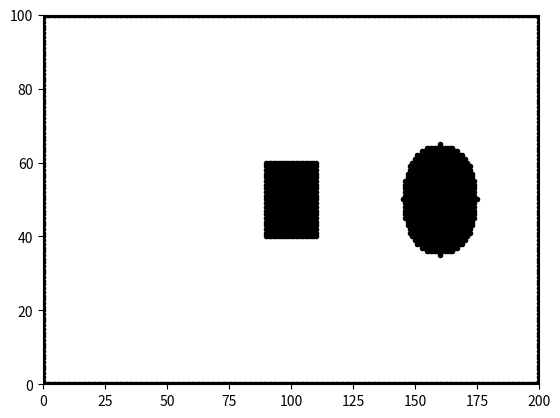

Source code (Python):
import matplotlib.pyplot as plt
import numpy as np

plot_x = []
plot_y =[]
obs_map = np.zeros((200,100))
for x in range (0,200):    
    for y in range(0,100):
        l1 = x - 90
        l2 = -x+ 110
        l3 = y - 40
        l4 = 60 - y

        c1 = (x - 160)**2 + (y - 50)**2 - (15)**2   

        if (l1 >=0 and l2>=0 and l3>=0 and l4>=0) or (c1 <=0):
            obs_map[x][y] = 1
            plot_x.append(x)
            plot_y.append(y) 

for i in range(200):
        plot_x.append(i)
        plot_y.append(0)
        obs_map[i][0] = 1
for i in range(200):
        plot_x.append(i)
        plot_y.append(100)
        obs_map[i][99] = 1
for i in range(100):
        plot_x.append(0)
        plot_y.append(i)
        obs_map[0][i] = 1
for i in range(100):
        plot_x.append(200)
        plot_y.append(i)
        obs_map[199][i] = 1

plt.plot(plot_x,plot_y,".k")
plt.ylim((0,100))
plt.xlim((0,200))
plt.show()
